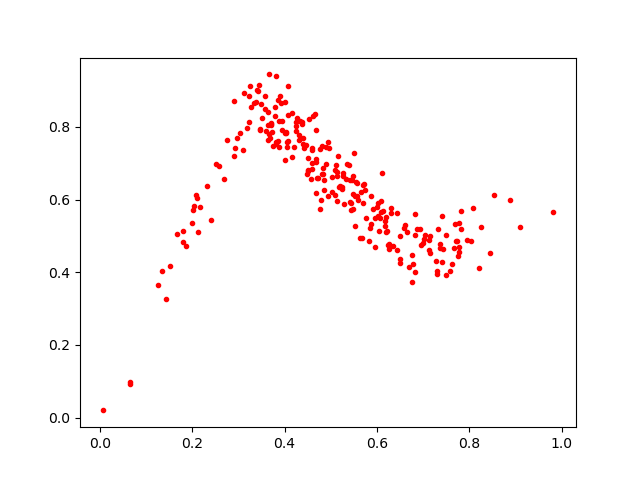

Values plotted in this chart, from the file beside it:
0.7949629, 0.48978612
0.1996, 0.5349
0.1522, 0.4168
0.7776, 0.4694
0.2581, 0.6929
0.7741, 0.4864
0.5593, 0.5992
0.5532, 0.528
0.6755, 0.3726
0.2316, 0.6388
0.407, 0.9116
0.5459, 0.6538
0.481, 0.6703
0.7414, 0.4273
0.3394, 0.9015
0.2122, 0.51
0.5492, 0.6144
0.3283, 0.8549
0.006163, 0.01992
0.6609, 0.5301
0.3935, 0.7918
0.3659, 0.9447
0.6758, 0.4481
0.5208, 0.6373
0.4065, 0.7602
0.3808, 0.7529
0.6595, 0.5216
0.4956, 0.7432
0.5818, 0.4856
0.732, 0.518
0.4323, 0.7772
0.4937, 0.7575
0.3637, 0.7648
0.4388, 0.8144
0.3463, 0.7913
0.7303, 0.4044
0.4839, 0.6719
0.4014, 0.7846
0.6995, 0.4803
0.666, 0.5119
0.7744, 0.445
0.3225, 0.8851
0.4585, 0.6997
0.3572, 0.8492
0.6269, 0.4654
0.2917, 0.8704
0.7362, 0.4784
0.4845, 0.6264
0.8544, 0.6139
0.4589, 0.6843
0.2092, 0.6137
0.5331, 0.6563
0.6814, 0.5613
0.5235, 0.6341
0.5579, 0.609
0.7572, 0.4023
0.5651, 0.6222
0.6294, 0.4719
0.6309, 0.5776
0.4599, 0.7369
0.4399, 0.7535
... 197 more rows
